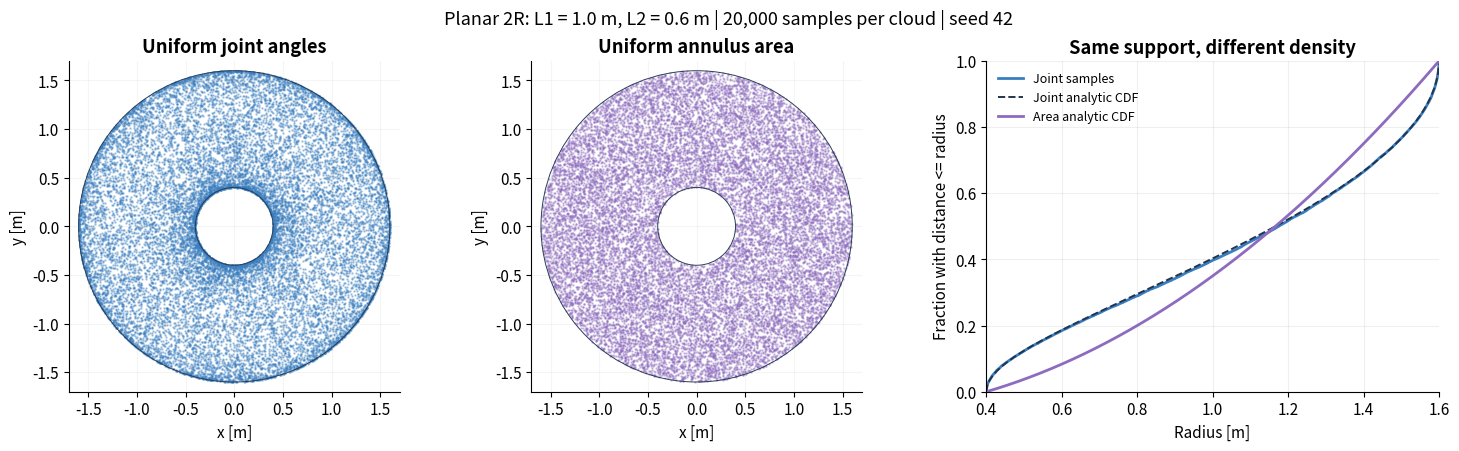

Write Python code to recreate this figure.
"""Compare joint-uniform and area-uniform samples for a planar 2R annulus.

Python 3.10+, NumPy and Matplotlib. No joint limits, obstacles or orientation
constraints. The area sampler describes this analytic annulus only.
"""
import argparse
import json
from pathlib import Path

import matplotlib
matplotlib.use("Agg")
import matplotlib.pyplot as plt
import numpy as np


def joint_radial_cdf(radius, l1=1.0, l2=0.6):
    cosine = (np.asarray(radius) ** 2 - l1**2 - l2**2) / (2 * l1 * l2)
    return 1 - np.arccos(np.clip(cosine, -1, 1)) / np.pi


def main():
    parser = argparse.ArgumentParser(description=__doc__)
    parser.add_argument("--output-dir", type=Path, default=Path("workspace-sampling"))
    args = parser.parse_args()
    rng = np.random.default_rng(42)
    count = 20000
    l1, l2 = 1.0, 0.6
    inner, outer = abs(l1 - l2), l1 + l2
    q = rng.uniform(0, 2 * np.pi, (count, 2))
    joint_xy = np.column_stack((l1 * np.cos(q[:, 0]) + l2 * np.cos(q.sum(axis=1)),
                                l1 * np.sin(q[:, 0]) + l2 * np.sin(q.sum(axis=1))))
    joint_radius = np.linalg.norm(joint_xy, axis=1)
    area_radius = np.sqrt(rng.uniform(inner**2, outer**2, count))
    angle = rng.uniform(0, 2 * np.pi, count)
    area_xy = area_radius[:, None] * np.column_stack((np.cos(angle), np.sin(angle)))
    assert np.all((joint_radius >= inner - 1e-12) & (joint_radius <= outer + 1e-12))
    sorted_radius = np.sort(joint_radius)
    cdf = joint_radial_cdf(sorted_radius)
    ecdf_after = np.arange(1, count + 1) / count
    ecdf_before = np.arange(count) / count
    ks_error = max(np.max(ecdf_after - cdf), np.max(cdf - ecdf_before))
    assert ks_error < .02
    np.testing.assert_allclose(joint_radial_cdf([inner, outer]), [0, 1], atol=1e-7)
    threshold = 1.5
    report = {
        "seed": 42, "samples_per_distribution": count, "link_lengths_m": [l1, l2],
        "radial_bounds_m": [inner, outer], "joint_cdf_max_error": float(ks_error),
        "outer_band_threshold_m": threshold,
        "joint_outer_band_observed_fraction": float(np.mean(joint_radius >= threshold)),
        "joint_outer_band_analytic_fraction": float(1 - joint_radial_cdf(threshold)),
        "area_outer_band_observed_fraction": float(np.mean(area_radius >= threshold)),
        "area_outer_band_analytic_fraction": (outer**2 - threshold**2) / (outer**2 - inner**2),
    }
    plt.rcParams.update({"font.size": 11, "axes.spines.top": False,
                         "axes.spines.right": False, "axes.titleweight": "bold"})
    fig, axes = plt.subplots(1, 3, figsize=(14.5, 4.4), constrained_layout=True)
    for ax, xy, title, color in zip(axes[:2], [joint_xy, area_xy],
            ["Uniform joint angles", "Uniform annulus area"], ["#397ec0", "#8d6bbe"]):
        ax.scatter(xy[:, 0], xy[:, 1], s=.7, alpha=.35, c=color, rasterized=True)
        for radius in (inner, outer):
            ax.add_patch(plt.Circle((0, 0), radius, fill=False, color="#293c55", linewidth=.7))
        ax.set(xlabel="x [m]", ylabel="y [m]", title=title, aspect="equal",
               xlim=(-1.7, 1.7), ylim=(-1.7, 1.7))
        ax.grid(alpha=.12)
    radius = np.linspace(inner, outer, 500)
    axes[2].plot(sorted_radius, ecdf_after, color="#397ec0", lw=2, label="Joint samples")
    axes[2].plot(radius, joint_radial_cdf(radius), color="#23354d", ls="--", lw=1.4,
                 label="Joint analytic CDF")
    axes[2].plot(radius, (radius**2 - inner**2) / (outer**2 - inner**2),
                 color="#8d6bbe", lw=2, label="Area analytic CDF")
    axes[2].set(xlabel="Radius [m]", ylabel="Fraction with distance <= radius",
                title="Same support, different density", ylim=(0, 1), xlim=(inner, outer))
    axes[2].grid(alpha=.2)
    axes[2].legend(fontsize=9, loc="upper left", frameon=False)
    fig.suptitle("Planar 2R: L1 = 1.0 m, L2 = 0.6 m | 20,000 samples per cloud | seed 42", fontsize=13)
    args.output_dir.mkdir(parents=True, exist_ok=True)
    fig.savefig(args.output_dir / "workspace-sampling.png", dpi=150, facecolor="white")
    plt.close(fig)
    (args.output_dir / "workspace-sampling.json").write_text(json.dumps(report, indent=2) + "\n")
    print(json.dumps(report, indent=2))


if __name__ == "__main__":
    main()
